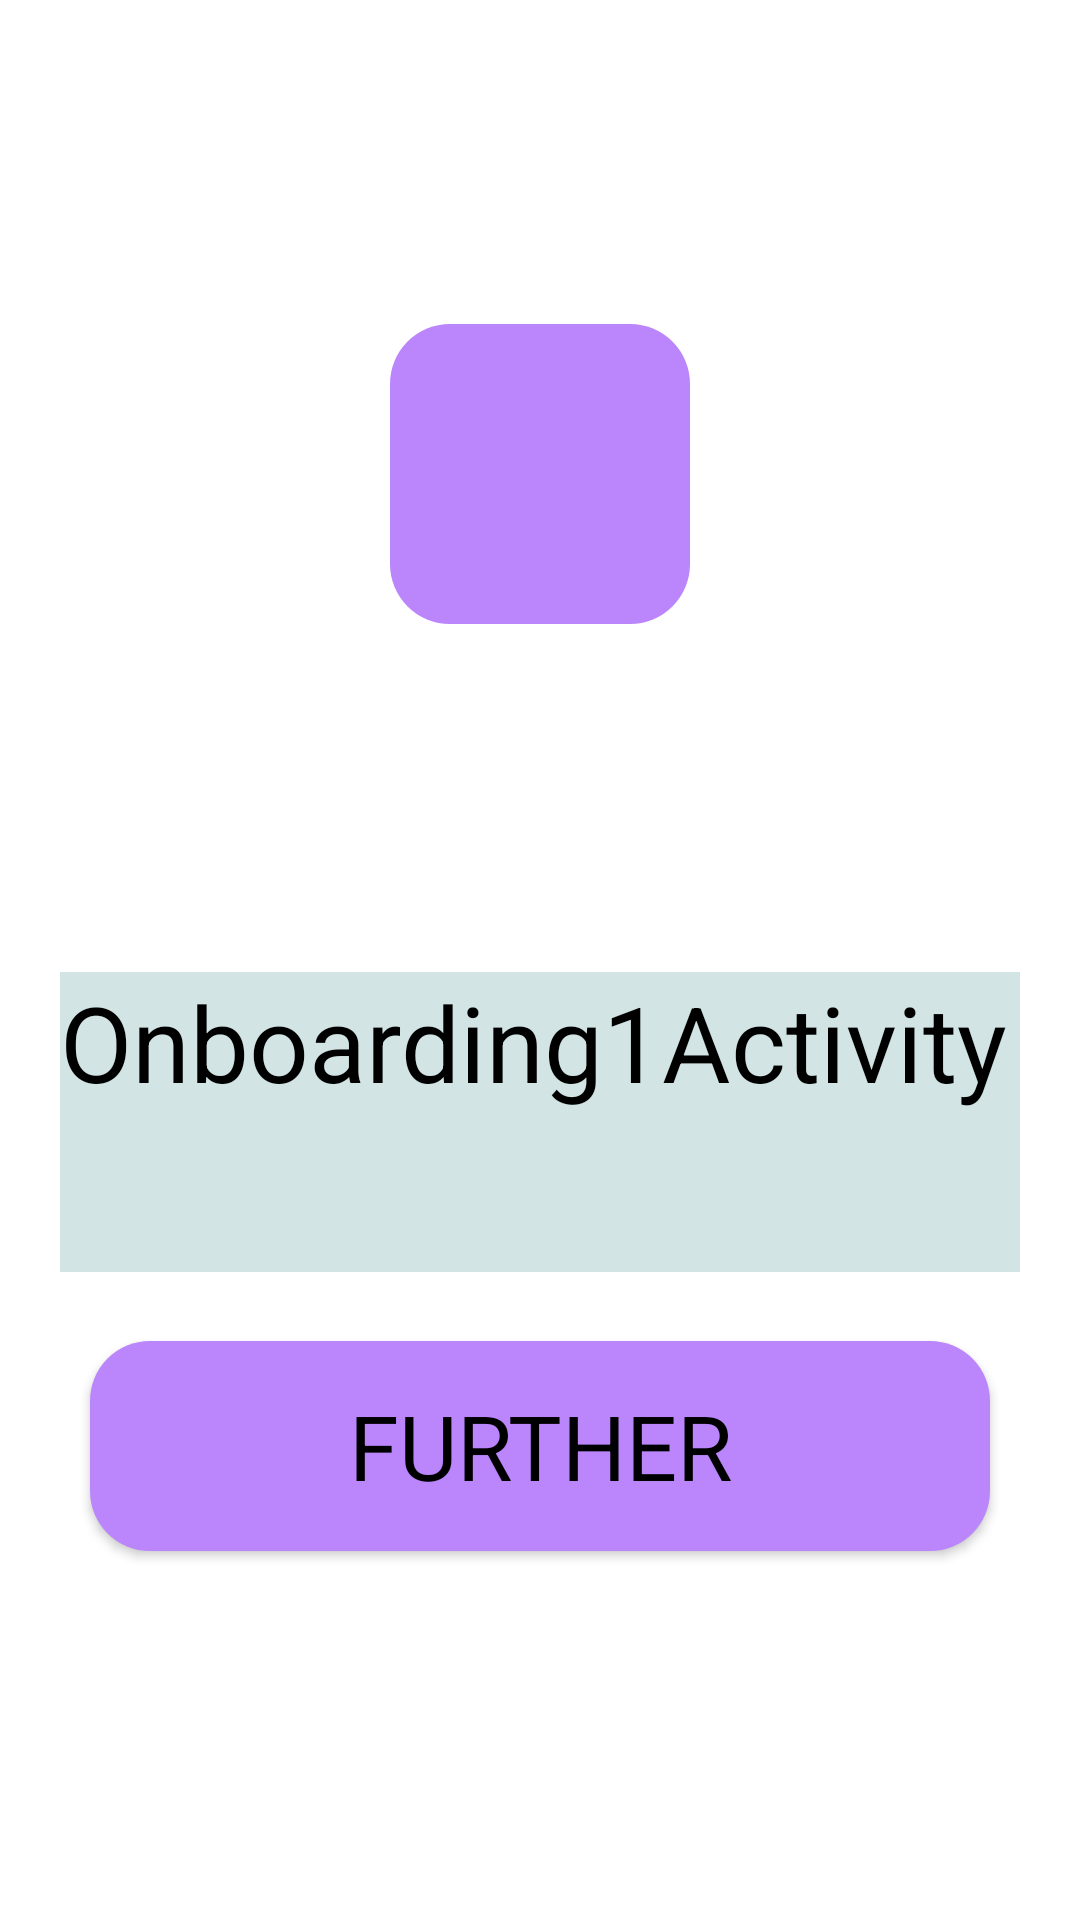

Layout XML and referenced resources for this Android screen:
<!-- AndroidManifest.xml: application theme Theme.TMS_An_15_Homework_Lesson_17 -->
<!-- res/layout/activity_onboarding1.xml -->
<?xml version="1.0" encoding="utf-8"?>
<androidx.constraintlayout.widget.ConstraintLayout xmlns:android="http://schemas.android.com/apk/res/android"
    xmlns:app="http://schemas.android.com/apk/res-auto"
    xmlns:tools="http://schemas.android.com/tools"
    android:layout_width="match_parent"
    android:layout_height="match_parent"
    tools:context=".Onboarding1Activity">
    <ImageView
        android:id="@+id/image1"
        android:layout_width="@dimen/icon_size"
        android:layout_height="@dimen/icon_size"
        android:background="@drawable/rounding"
        android:src="@drawable/further"
        app:layout_constraintBottom_toBottomOf="parent"
        app:layout_constraintEnd_toEndOf="parent"
        app:layout_constraintHorizontal_bias="0.5"
        app:layout_constraintStart_toStartOf="parent"
        app:layout_constraintTop_toTopOf="parent"
        app:layout_constraintVertical_bias="0.2" />

    <TextView
        android:id="@+id/text1"
        android:layout_width="320sp"
        android:layout_height="100sp"
        style="@style/MyText"
        android:text="@string/on_boarding1"
        android:textSize="35sp"
        android:textColor="@color/text_color"
        app:layout_constraintBottom_toBottomOf="parent"
        app:layout_constraintEnd_toEndOf="parent"
        app:layout_constraintStart_toStartOf="parent"
        app:layout_constraintTop_toTopOf="@id/image1" />

    <Button
        android:id="@+id/button1"
        android:layout_width="300dp"
        android:layout_height="70dp"
        style="@style/MyButtonText"
        app:layout_constraintBottom_toBottomOf="parent"
        app:layout_constraintEnd_toEndOf="parent"
        app:layout_constraintStart_toStartOf="parent"
        app:layout_constraintTop_toTopOf="@id/text1"/>

</androidx.constraintlayout.widget.ConstraintLayout>
<!-- resources referenced by this layout -->
<resources>
  <color name="text_color">#FF000000</color>
  <dimen name="icon_size">100dp</dimen>
  <!-- drawable rounding (drawable) -->
  <?xml version="1.0" encoding="utf-8"?>
  <selector xmlns:android="http://schemas.android.com/apk/res/android">
      <item>
          <shape>
              <solid android:color="@color/for_phone"/>
              <corners android:bottomRightRadius="20dp"
                  android:bottomLeftRadius="20dp"
                  android:topLeftRadius="20dp"
                  android:topRightRadius="20dp"/>
          </shape>
      </item>
      </selector>
  <string name="on_boarding1">Onboarding1Activity</string>
  <style name="MyButtonText" parent="MyText">
          <item name="android:textSize">30dp</item>
          <item name="android:background">@drawable/rounding</item>
          <item name="android:text">@string/text_button</item>
  
      </style>
  <style name="MyText" parent="TextAppearance.AppCompat">
          <item name="android:textSize">40sp</item>
          <item name="android:text">@string/splash</item>
          <item name="android:textColor">@color/text_color</item>
          <item name="android:background">@color/foregraund_text</item>
      </style>
  <style name="Theme.TMS_An_15_Homework_Lesson_17" parent="Theme.MaterialComponents.DayNight.DarkActionBar">
          
  
          
          <item name="android:statusBarColor">?attr/colorPrimaryVariant</item>
          
      </style>
  <color name="for_phone">#FFBB86FC</color>
  <string name="text_button">further</string>
  <string name="splash">SplashActivity</string>
  <color name="foregraund_text">#D2E4E4</color>
</resources>
